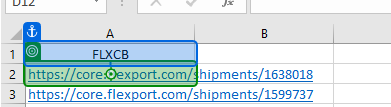
Workflow: Main

Step 1: click on 'https://core.flexport.c…'

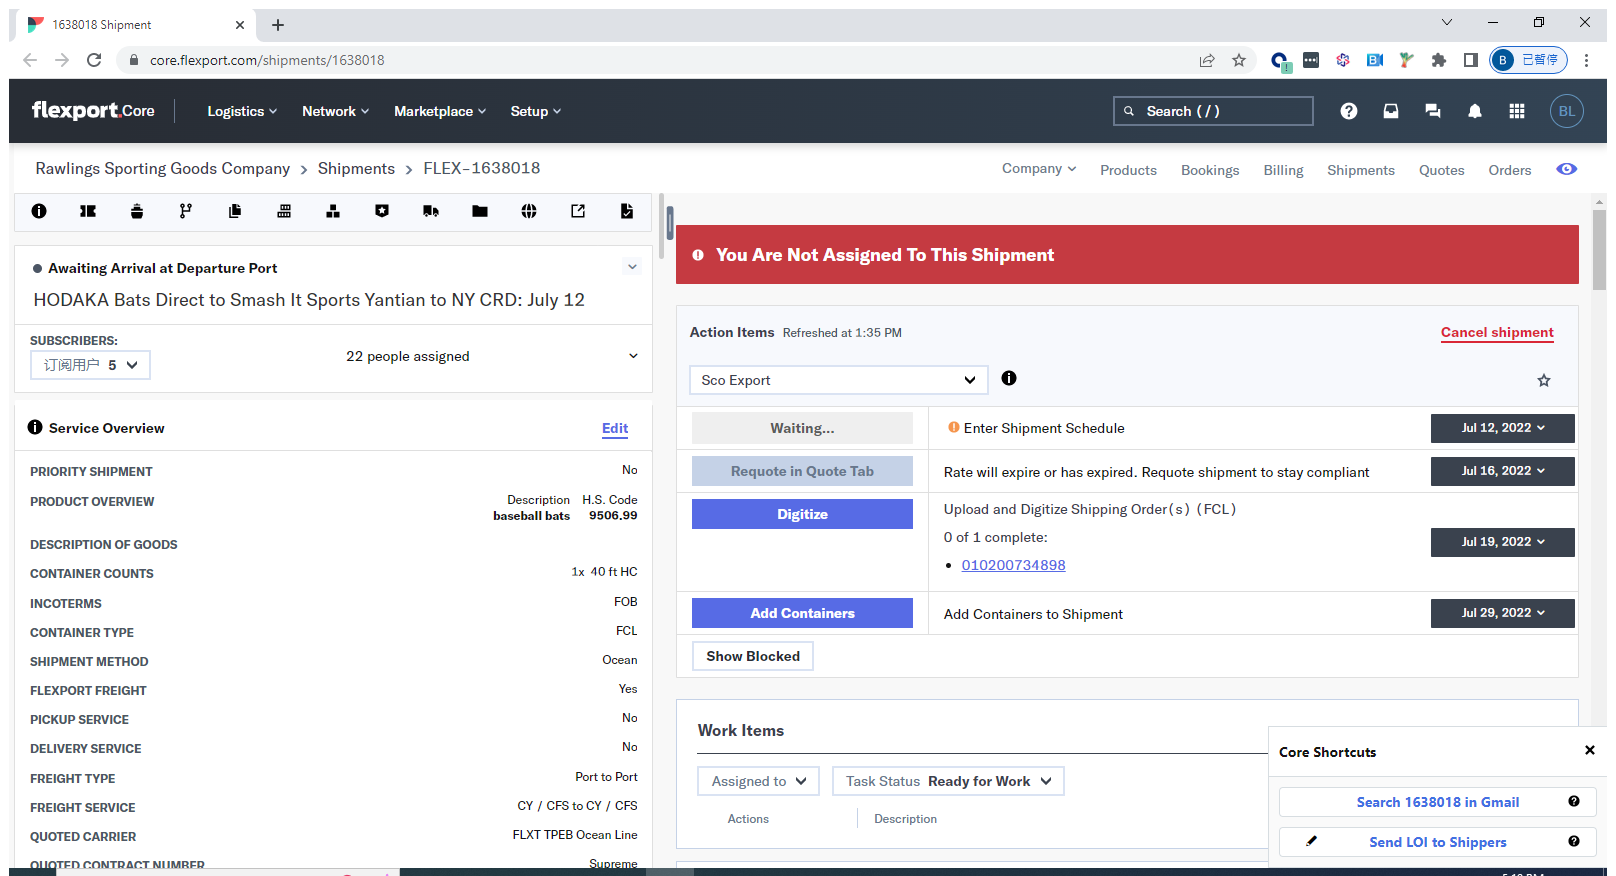
Step 2: Use Application: [number redacted] Shipment - Google Chrome on the element in window '[number redacted] Shipment - Google Chrome' (chrome.exe)